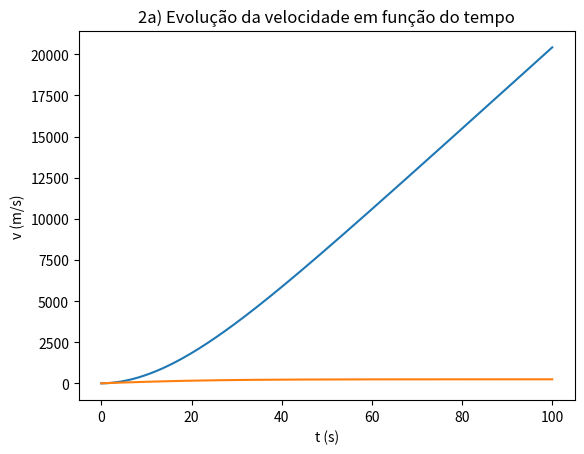

Python code for this plot:
# [redacted]

import math
import numpy as np
import matplotlib.pyplot as plt

m = 2000 # massa do corpo em kg
P = 40000 # potência em W
x0 = 0 # posição inicial
v0 = 1 # velocidade inicial
u = 0.04 # coeficiente de resistência do alcatrão
cres = 0.25 # coeficiente de resistência do ar
A = 2 # Area frontal
g=9.8

ti = 0
tf = 100
dt = 0.001
n = int((tf-ti)/dt)

t = np.linspace(ti,tf,n+1)

def planoInclinado_res_1D(x0,v0,n,dt,cres,u,A,m,P,ang):
    x=np.empty(n+1)
    vx=np.empty(n+1)
    ax=np.empty(n+1)
    
    p_ar=1.225
    
    x[0]=x0
    vx[0]=v0
    ax[0]=0
    
    for i in range(n):
        vv=np.abs(vx[i])
        ax[i]=-g*np.sin(ang) -u*g*np.cos(ang) -(0.5*cres*A*p_ar*vx[i]*vv)/m + P/(m*vx[i])
        vx[i+1]=vx[i]+ax[i]*dt
        x[i+1]=x[i]+vx[i]*dt
    return x,vx,ax

values = planoInclinado_res_1D(x0,v0,n,dt,cres,u,A,m,P,ang=5)
x = values[0]
v = values[1]

# 2a) Gráfico de x em função de t
plt.xlabel("t (s)")
plt.ylabel("x (m/s)")
plt.plot(t,x)
plt.grid()
plt.title("2a) Evolução da posição em função do tempo")
plt.show()

# 2a) Gráfico de v em função de t
plt.xlabel("t (s)")
plt.ylabel("v (m/s)")
plt.plot(t,v)
plt.grid()
plt.title("2a) Evolução da velocidade em função do tempo")
plt.show()

# 2b) Tempo para atingir 2000 m
# 2c) Trabalho realizado pelo motor
for i in range(n):
    if (2000-0.05)<x[i]<(2000+0.05):
        print("b)Tempo depois de 2km:", t[i], "s")
        print("c)Trabalho realizado pelo motor:", P*t[i], "J")
        break
